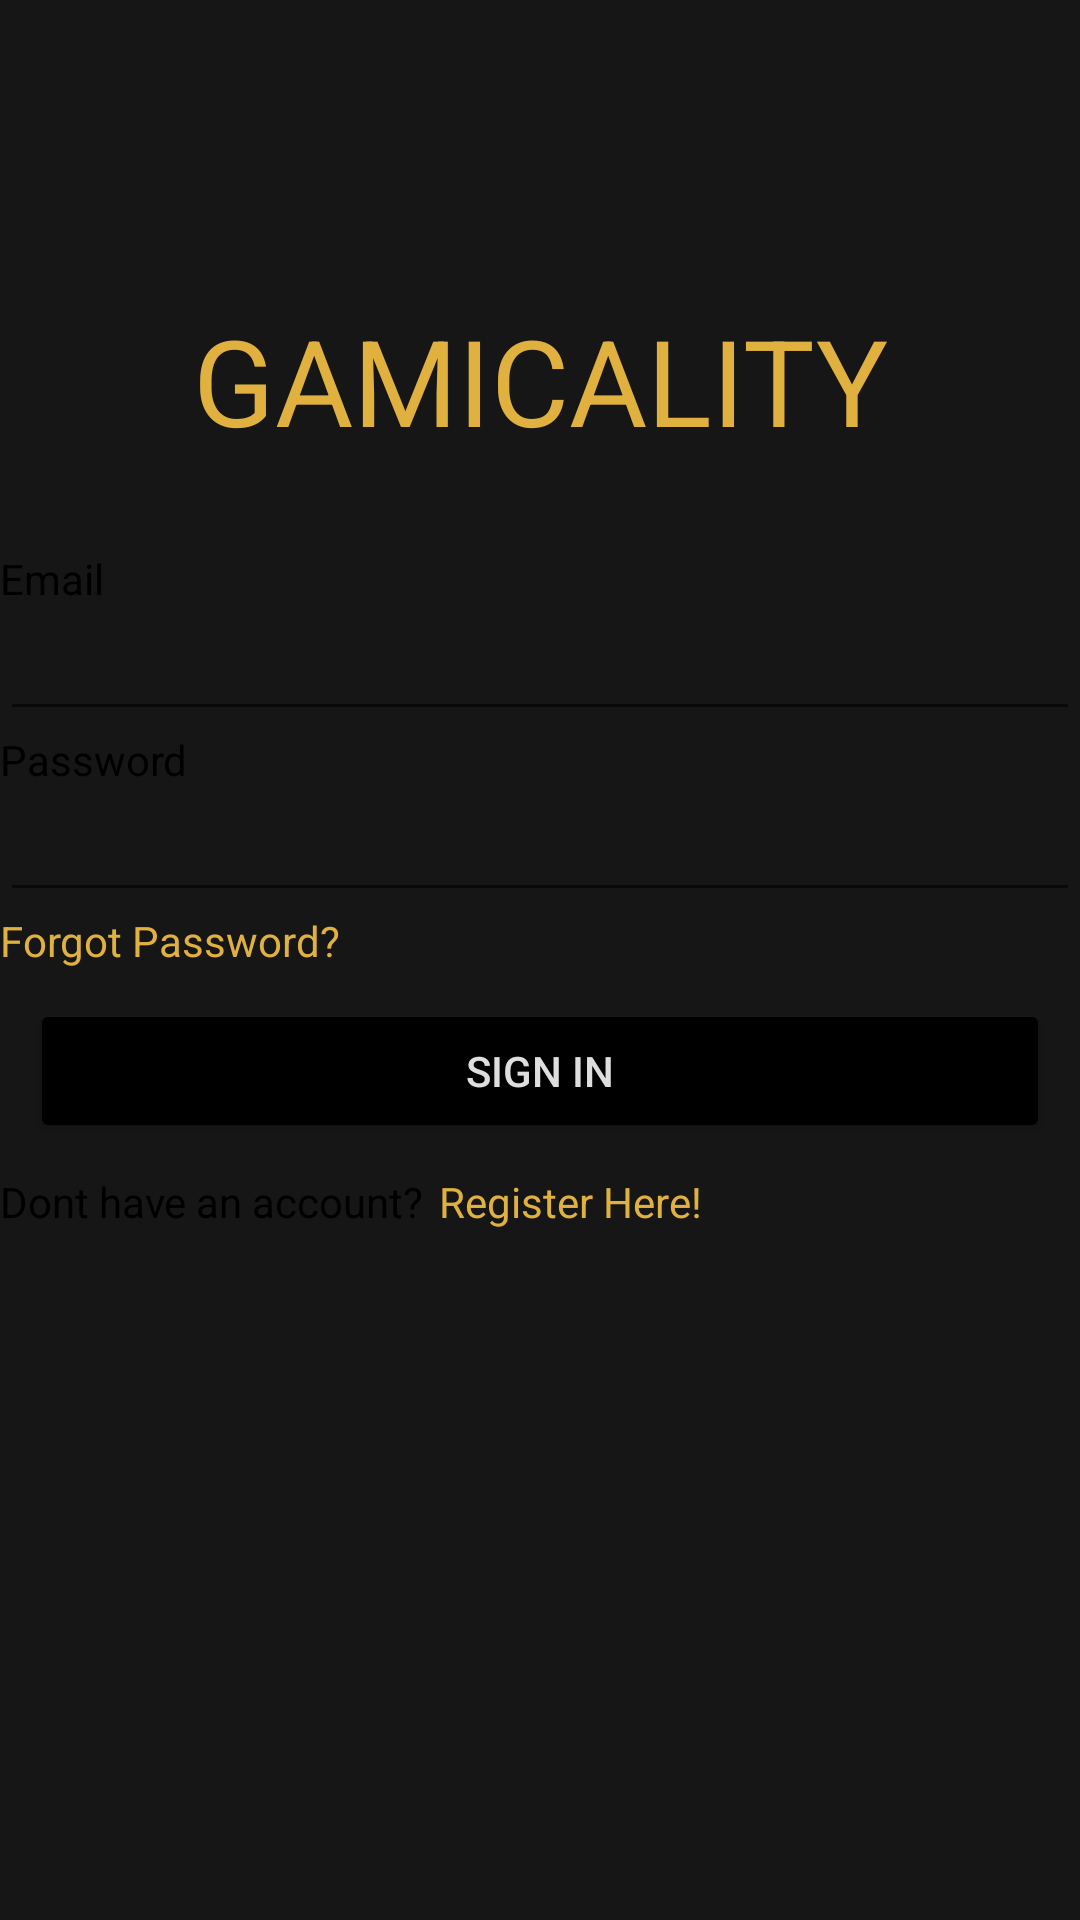

Produce the Android XML layout that renders to this screen, including the resource entries it uses.
<!-- AndroidManifest.xml: application theme Theme.Gamicality -->
<!-- res/layout/login.xml -->
<?xml version="1.0" encoding="utf-8"?>
<androidx.appcompat.widget.LinearLayoutCompat xmlns:android="http://schemas.android.com/apk/res/android"
    android:layout_width="match_parent"
    android:layout_height="match_parent"
    android:orientation="vertical"
    android:layout_marginLeft="25dp"
    android:layout_marginRight="25dp"
    >


    <TextView
        android:layout_width="match_parent"
        android:layout_height="wrap_content"
        android:text="GAMICALITY"
        android:textSize="40sp"
        android:textColor="@color/mainyellow"
        android:textAlignment="center"
        android:layout_marginTop="100dp"
        ></TextView>

    <TextView
        android:layout_width="match_parent"
        android:layout_height="wrap_content"
        android:layout_marginTop="30dp"
        android:text="Email"
        android:textColor="@color/black"
        >
    </TextView>

    <EditText
        android:layout_width="match_parent"
        android:layout_height="wrap_content"
        android:id="@+id/loginuser"
        ></EditText>

    <TextView
        android:layout_width="wrap_content"
        android:layout_height="wrap_content"
        android:text="Password"
        android:textColor="@color/black"
        ></TextView>

    <EditText
        android:layout_width="match_parent"
        android:layout_height="wrap_content"
        android:inputType="textPassword"
        android:id="@+id/loginpass"
        ></EditText>

    <TextView
        android:layout_width="wrap_content"
        android:layout_height="wrap_content"
        android:text="Forgot Password?"
        android:textColor="@color/mainyellow"
        android:id="@+id/forgotpassword"
        ></TextView>

    <Button
        android:layout_width="match_parent"
        android:layout_height="wrap_content"
        android:layout_margin="10dp"
        android:backgroundTint="@color/black"
        android:text="Sign In"
        android:id="@+id/loginbtn"

        ></Button>

    <LinearLayout
        android:layout_width="match_parent"
        android:layout_height="wrap_content"
        android:orientation="horizontal"

        >
        <TextView
            android:layout_width="wrap_content"
            android:layout_height="wrap_content"
            android:text="Dont have an account?"
            android:textColor="@color/black"
            >

        </TextView>

        <TextView
            android:layout_width="wrap_content"
            android:layout_height="wrap_content"
            android:text="Register Here!"
            android:layout_marginLeft="5dp"
            android:textColor="@color/mainyellow"
            android:id="@+id/registerhere"
            >

        </TextView>


    </LinearLayout>








</androidx.appcompat.widget.LinearLayoutCompat>
<!-- resources referenced by this layout -->
<resources>
  <color name="black">#FF000000</color>
  <color name="mainyellow">#FFE0B13F</color>
  <style name="Theme.Gamicality" parent="Theme.MaterialComponents.DayNight.DarkActionBar">
          <item name="colorPrimary">@color/mainyellow</item>
          <item name="android:background">@color/mainbackground</item>
          <item name="android:textColor">@color/white_text</item>
          <item name="colorControlActivated">@color/mainyellow</item>
          <item name="android:itemBackground">@color/mainbackground</item>
          <item name="actionBarStyle">@style/MyActionBar</item>
      </style>
  <color name="mainbackground">#FF161616</color>
  <color name="white_text">#FFDEDEDE</color>
  <style name="MyActionBar" parent="@style/Widget.AppCompat.Light.ActionBar.Solid.Inverse">
          <item name="android:background">@color/dark_grey</item>
          <item name="android:actionMenuTextColor">@color/mainyellow</item>
      </style>
  <color name="dark_grey">#FF2B2B2B</color>
</resources>
